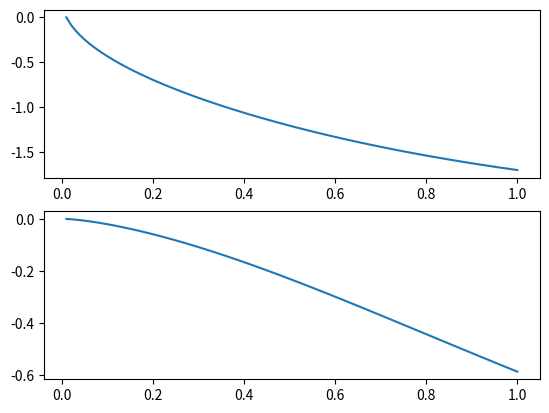

Recreate this plot in Python.
# Ex. 7.27
# The Friedmann eq.


import numpy as np
import matplotlib
import matplotlib.pyplot as plt
from scipy.integrate import odeint
from numpy import *

'''
def fried1(a,H0,om,od):
    Ha=H0*sqrt(om/a**3+od)
    return Ha

def fried2(Ha,a):
    #Ha=H0*sqrt(om/a**3+od)
    tp=-1/(a*1)
    return tp

def fried3(Ha,a):
    rp=-1/(a+a*Ha)
    return rp
'''

def tp(k,a):
    [H0,om,od]=[1,1,1]
    Ha=H0*sqrt(om/a**3+od)
    return -1/(a*Ha)

def rp(k,a):
    [H0,om,od]=[1,1,1]
    Ha=H0*sqrt(om/a**3+od)
    return -1/(a*a*Ha)



a=linspace(0.01,1,100)

res1=odeint(rp,0,a)
res2=odeint(tp,0,a)


plt.subplot(211)
plt.plot(a,res1)

plt.subplot(212)
plt.plot(a,res2)
plt.show()
